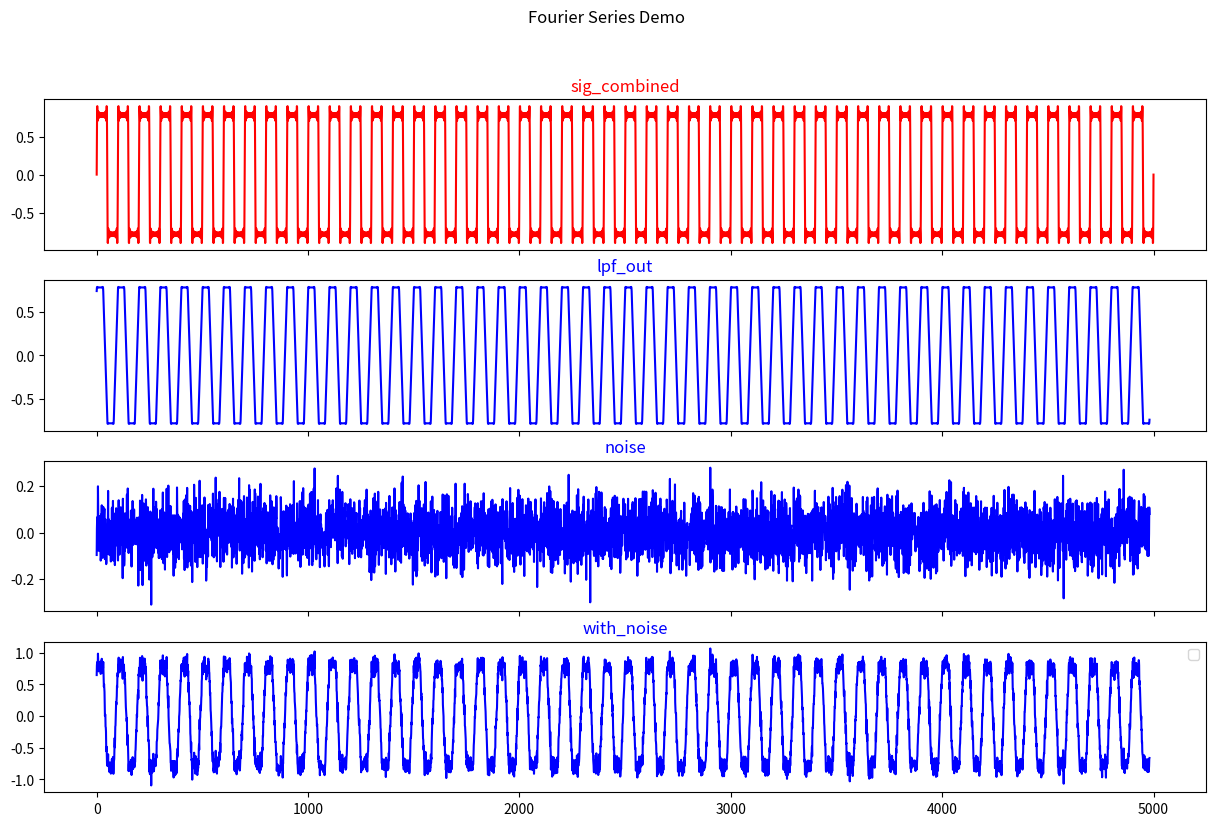

This figure's Python source:
import numpy as np
import scipy.signal as signal
import matplotlib.pyplot as plt
from scipy.fftpack import fft, ifft, rfft
from matplotlib import style

def moving_average_filter(data, window_size):
    """
    Applies a moving average FIR filter to the input data.
    Parameters:
    - data: Input data (1D array or list)
    - window_size: Size of the moving average window
    Returns:
    - filtered_data: Output data after applying the moving average filter
    """
    filtered_data = []
    for i in range(len(data) - window_size + 1):
        window = data[i : i + window_size]
        average = sum(window) / window_size
        filtered_data.append(average)
    return filtered_data

# sampling rate 2KHz, nyquist is 2KHz / 2 = 1KHz
t = np.linspace(0, 1, 5001)

# create the square wave fundamental frequency
sig1_Hz = np.sin(2*np.pi*50*t)

# create the square wave harmonic frequency
sig2_Hz = np.sin(2*np.pi*150*t) * (1/3)
sig3_Hz = np.sin(2*np.pi*250*t) * (1/5)
sig4_Hz = np.sin(2*np.pi*350*t) * (1/7)
sig5_Hz = np.sin(2*np.pi*450*t) * (1/9)
sig6_Hz = np.sin(2*np.pi*550*t) * (1/11)
sig7_Hz = np.sin(2*np.pi*650*t) * (1/13)
sig8_Hz = np.sin(2*np.pi*750*t) * (1/15)
sig9_Hz = np.sin(2*np.pi*850*t) * (1/17)
sig10_Hz = np.sin(2*np.pi*950*t) * (1/19)

# combine signals to form a square wave
sig_combined = sig1_Hz + sig2_Hz + sig3_Hz + sig4_Hz + sig5_Hz + sig6_Hz + sig7_Hz + sig8_Hz + sig9_Hz + sig10_Hz

# filter to smooth out the ripple
lpf_out = moving_average_filter(sig_combined, 20)

# generate noise
noise = np.random.normal(0, 0.08, len(lpf_out))

# add noise
with_noise = lpf_out + noise

# plot
f, plt_arr = plt.subplots(4, figsize=(15, 9), sharex=True)
f.suptitle("Fourier Series Demo")

plt_arr[0].plot(sig_combined, color='red')
plt_arr[0].set_title("sig_combined", color='red')

plt_arr[1].plot(lpf_out, color='blue')
plt_arr[1].set_title("lpf_out", color='blue')

plt_arr[2].plot(noise, color='blue')
plt_arr[2].set_title("noise", color='blue')

plt_arr[3].plot(with_noise, color='blue')
plt_arr[3].set_title("with_noise", color='blue')

plt.legend()
plt.show()
